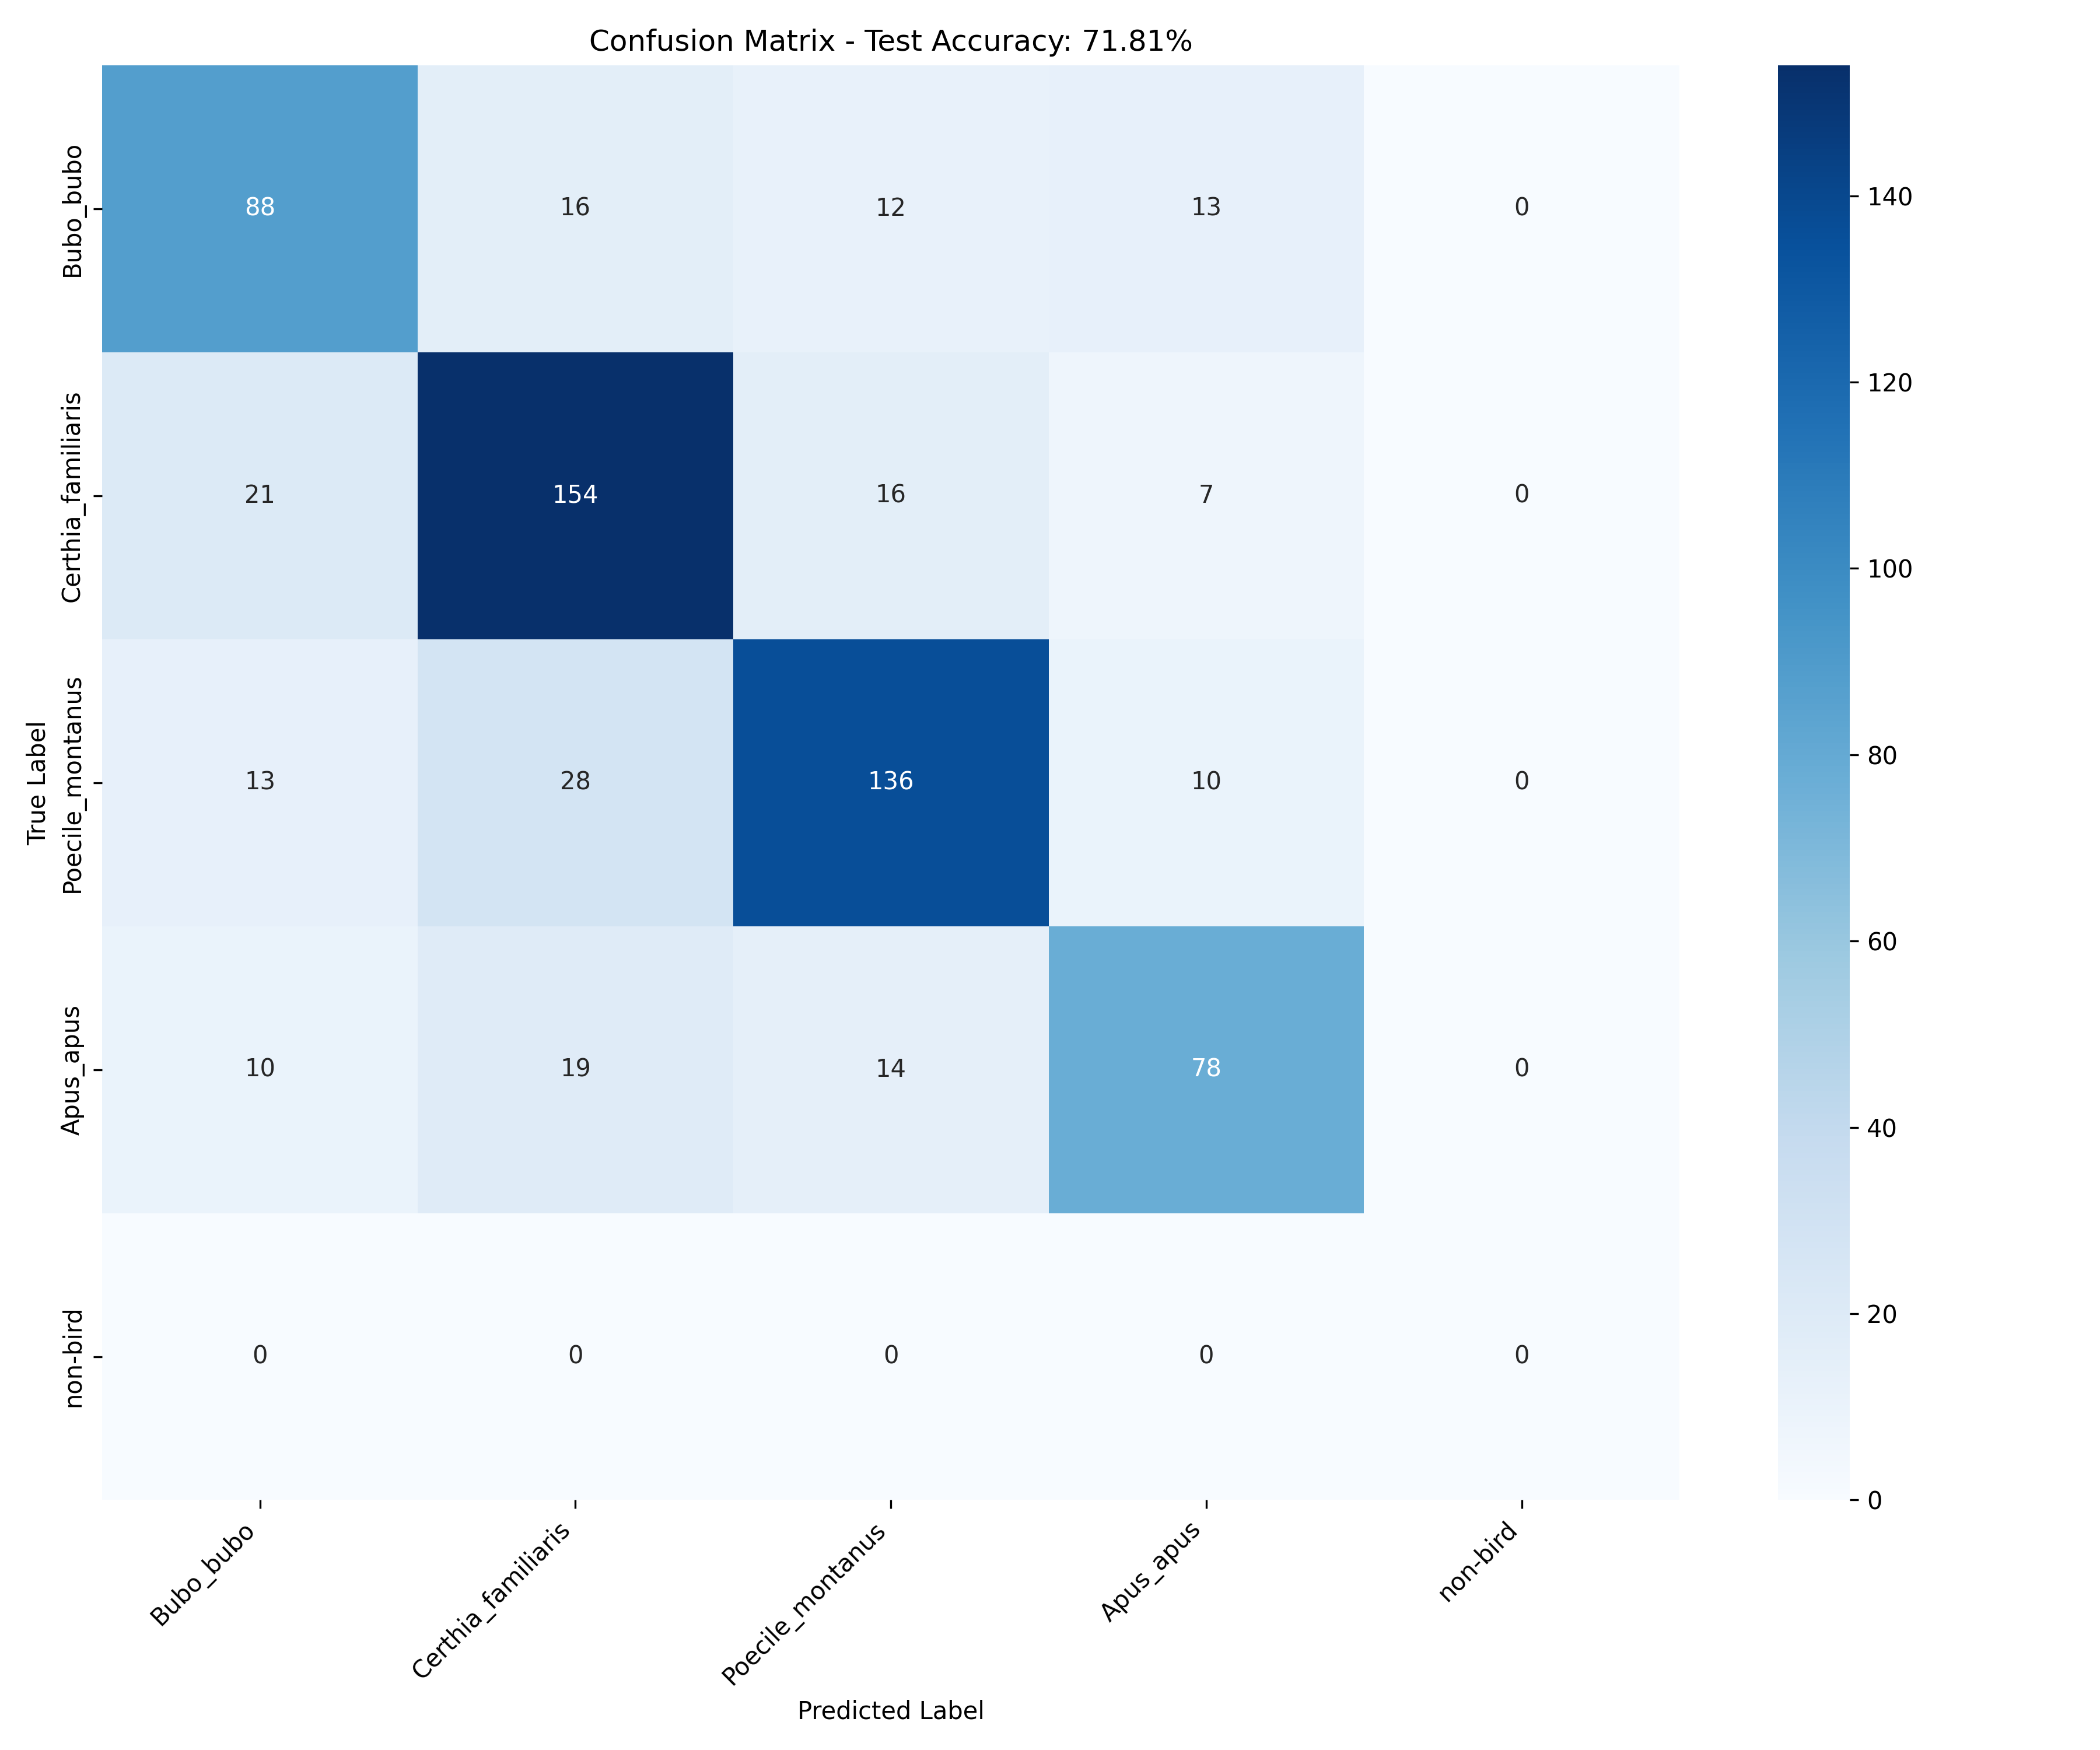

The file beside this chart, header and first rows:
, Bubo_bubo, Certhia_familiaris, Poecile_montanus, Apus_apus, non-bird
Bubo_bubo, 88, 16, 12, 13, 0
Certhia_familiaris, 21, 154, 16, 7, 0
Poecile_montanus, 13, 28, 136, 10, 0
Apus_apus, 10, 19, 14, 78, 0
non-bird, 0, 0, 0, 0, 0
